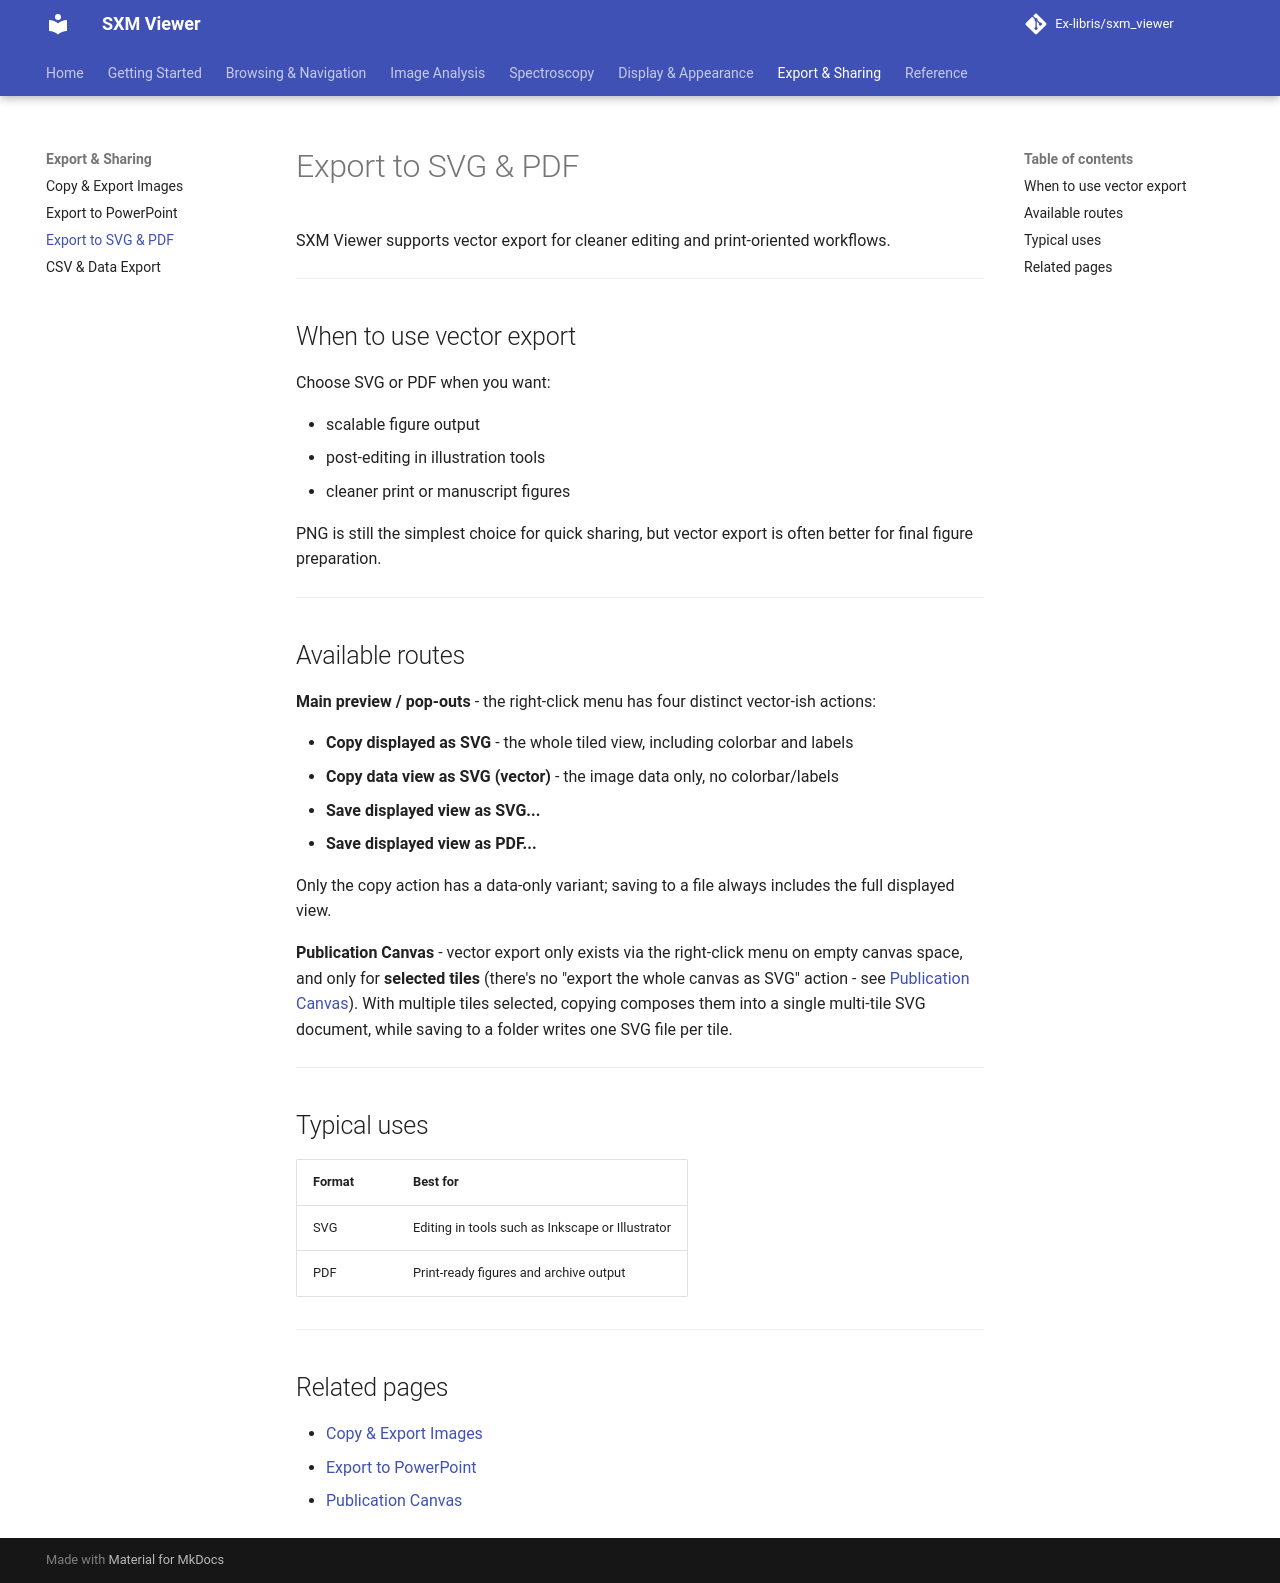

repository: Ex-libris/sxm_viewer · page: export-and-sharing/vector/index.html · generator: mkdocs

# Export to SVG & PDF

SXM Viewer supports vector export for cleaner editing and print-oriented workflows.

---

## When to use vector export

Choose SVG or PDF when you want:

- scalable figure output
- post-editing in illustration tools
- cleaner print or manuscript figures

PNG is still the simplest choice for quick sharing, but vector export is often better for final figure preparation.

---

## Available routes

**Main preview / pop-outs** - the right-click menu has four distinct vector-ish actions:

- **Copy displayed as SVG** - the whole tiled view, including colorbar and labels
- **Copy data view as SVG (vector)** - the image data only, no colorbar/labels
- **Save displayed view as SVG...**
- **Save displayed view as PDF...**

Only the copy action has a data-only variant; saving to a file always includes the full displayed view.

**Publication Canvas** - vector export only exists via the right-click menu on empty canvas space, and only for **selected tiles** (there's no "export the whole canvas as SVG" action - see [Publication Canvas](../workspace/canvas.md#export)). With multiple tiles selected, copying composes them into a single multi-tile SVG document, while saving to a folder writes one SVG file per tile.

---

## Typical uses

| Format | Best for |
|---|---|
| SVG | Editing in tools such as Inkscape or Illustrator |
| PDF | Print-ready figures and archive output |

---

## Related pages

- [Copy & Export Images](export-images.md)
- [Export to PowerPoint](powerpoint.md)
- [Publication Canvas](../workspace/canvas.md)
